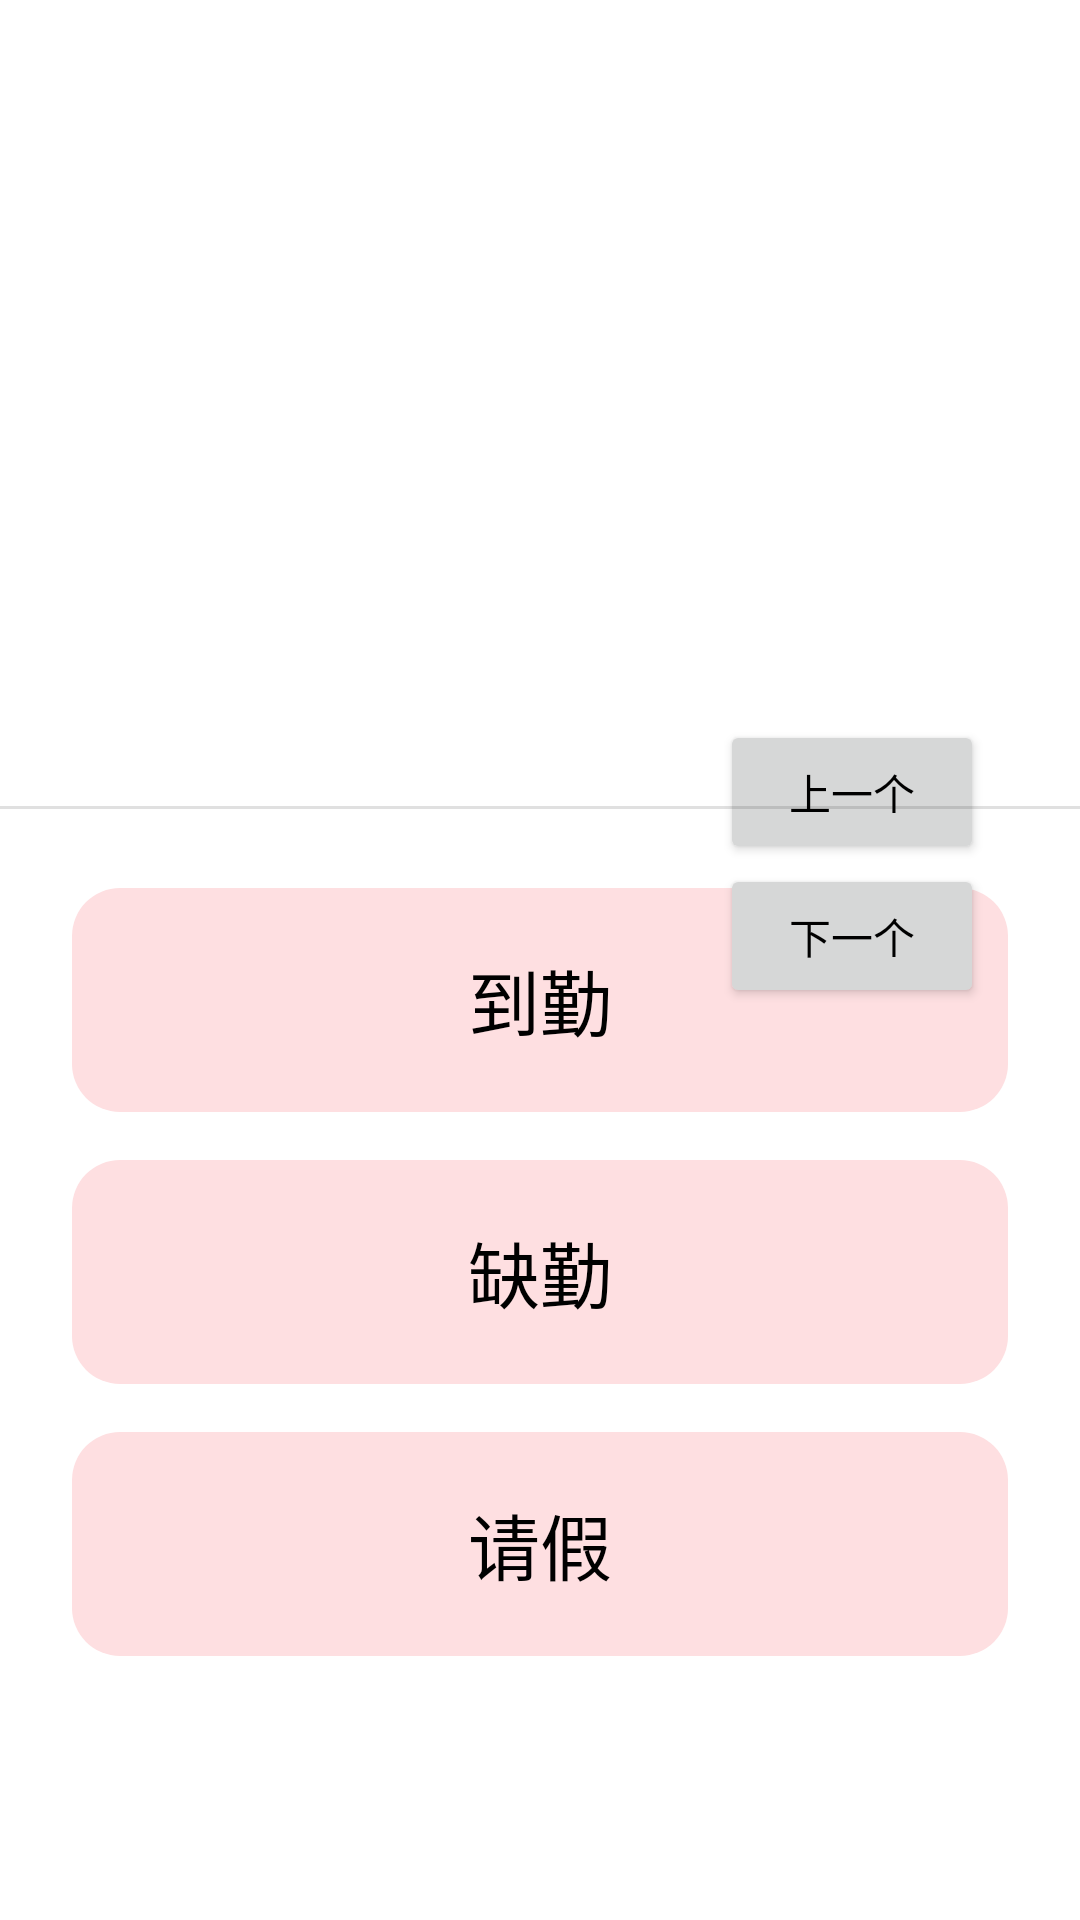

Write the Android layout XML for this screen, with the resource values it uses.
<!-- AndroidManifest.xml: application theme Theme.CHECKIN -->
<!-- res/layout/fragment_sequential_check_in.xml -->
<?xml version="1.0" encoding="utf-8"?>
<androidx.constraintlayout.widget.ConstraintLayout
    xmlns:android="http://schemas.android.com/apk/res/android"
    xmlns:app="http://schemas.android.com/apk/res-auto"
    xmlns:tools="http://schemas.android.com/tools"
    android:layout_width="match_parent"
    android:layout_height="match_parent"
    tools:context=".ui.check_in.SequentialCheckInFragment">

    <androidx.recyclerview.widget.RecyclerView
        android:id="@+id/nameRecyclerView"
        android:layout_width="match_parent"
        android:layout_height="0dp"
        android:layout_margin="16dp"
        app:layout_constraintBottom_toTopOf="@+id/buttonGroup"
        app:layout_constraintEnd_toEndOf="parent"
        app:layout_constraintStart_toStartOf="parent"
        app:layout_constraintTop_toTopOf="parent" />


    <RadioGroup
        android:id="@+id/buttonGroup"
        android:layout_width="match_parent"
        android:layout_height="304dp"
        android:layout_marginBottom="64dp"
        android:orientation="vertical"
        android:padding="16dp"
        app:layout_constraintBottom_toBottomOf="parent"
        app:layout_constraintEnd_toEndOf="parent"
        app:layout_constraintHorizontal_bias="1.0"
        app:layout_constraintStart_toStartOf="parent">

        <RadioButton
            android:id="@+id/btnPresent"
            android:layout_width="match_parent"
            android:layout_height="match_parent"
            android:layout_margin="8dp"
            android:layout_weight="1"
            android:background="@drawable/button_selector"
            android:button="@null"
            android:gravity="center"
            android:text="到勤"
            android:textSize="24sp" />

        <RadioButton
            android:id="@+id/btnAbsent"
            android:layout_width="match_parent"
            android:layout_height="match_parent"
            android:layout_margin="8dp"
            android:layout_weight="1"
            android:background="@drawable/button_selector"
            android:button="@null"
            android:gravity="center"
            android:text="缺勤"
            android:textSize="24sp" />

        <RadioButton
            android:id="@+id/btnLeave"
            android:layout_width="match_parent"
            android:layout_height="match_parent"
            android:layout_margin="8dp"
            android:layout_weight="1"
            android:background="@drawable/button_selector"
            android:button="@null"
            android:gravity="center"
            android:text="请假"
            android:textSize="24sp" />
    </RadioGroup>

    <LinearLayout
        android:layout_width="wrap_content"
        android:layout_height="wrap_content"
        android:layout_marginEnd="32dp"
        android:layout_marginBottom="64dp"
        android:orientation="vertical"
        app:layout_constraintBottom_toBottomOf="parent"
        app:layout_constraintEnd_toEndOf="parent"
        app:layout_constraintTop_toTopOf="parent">

        <Button
            android:id="@+id/last"
            android:layout_width="wrap_content"
            android:layout_height="wrap_content"
            android:text="上一个" />

        <Button
            android:id="@+id/next"
            android:layout_width="wrap_content"
            android:layout_height="wrap_content"
            android:text="下一个" />
    </LinearLayout>

    <View
        android:id="@+id/divider"
        android:layout_width="409dp"
        android:layout_height="1dp"
        android:layout_marginTop="12dp"
        android:layout_marginBottom="2dp"
        android:background="?android:attr/listDivider"
        app:layout_constraintBottom_toTopOf="@+id/buttonGroup"
        app:layout_constraintStart_toStartOf="parent"
        app:layout_constraintTop_toBottomOf="@+id/nameRecyclerView" />

</androidx.constraintlayout.widget.ConstraintLayout>
<!-- resources referenced by this layout -->
<resources>
  <!-- drawable button_selector (drawable) -->
  <?xml version="1.0" encoding="utf-8"?>
  <selector xmlns:android="http://schemas.android.com/apk/res/android">
      <item android:state_checked="true" android:drawable="@drawable/button_selected">
  
      </item>
      <item android:state_checked="false" android:drawable="@drawable/button_normal" />
  </selector>
  <style name="Theme.CHECKIN" parent="Theme.MaterialComponents.DayNight.DarkActionBar">
          
          <item name="colorPrimary">@color/purple_500</item>
          <item name="colorPrimaryVariant">@color/purple_700</item>
          <item name="colorOnPrimary">@color/white</item>
          
          <item name="colorSecondary">@color/teal_200</item>
          <item name="colorSecondaryVariant">@color/teal_700</item>
          <item name="colorOnSecondary">@color/black</item>
          
          <item name="android:statusBarColor">?attr/colorPrimaryVariant</item>
          
          <item name="android:textColorSecondary">@color/black</item>
          <item name="android:textColor">@color/black</item>
      </style>
  <!-- drawable button_selected (drawable) -->
  <?xml version="1.0" encoding="utf-8"?>
  <shape xmlns:android="http://schemas.android.com/apk/res/android">
  
      
      <corners android:radius="16dp" />
  
      
      <padding
          android:left="10dp"
          android:top="10dp"
          android:right="10dp"
          android:bottom="10dp" />
  
      
      <solid android:color="@color/purple_200" />
  </shape>
  <!-- drawable button_normal (drawable) -->
  <?xml version="1.0" encoding="utf-8"?>
  <shape xmlns:android="http://schemas.android.com/apk/res/android">
  
      
      <corners android:radius="16dp" />
  
      
      <padding
          android:left="10dp"
          android:top="10dp"
          android:right="10dp"
          android:bottom="10dp" />
  
      
      <solid android:color="@color/gray" />
  </shape>
  <color name="purple_500">#FFF4A7B9</color>
  <color name="purple_700">#FFF596AA</color>
  <color name="white">#FFFFFFFF</color>
  <color name="teal_200">#FF7DB9DE</color>
  <color name="teal_700">#FF51A8DD</color>
  <color name="black">#FF000000</color>
  <color name="purple_200">#FFF596AA</color>
  <color name="gray">#FEDFE1</color>
</resources>
